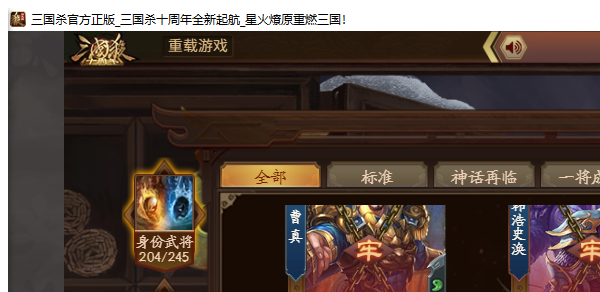
Task: SGS Process
Workflow: 升阶Sequence

Step 1: Attach Window 'Sgsc10th.exe  三国杀官方正版_三...' on the element in window '三国杀官方正版_三国杀十周年全新起航_星火燎原重燃三国！' (sgsc10th.exe)
